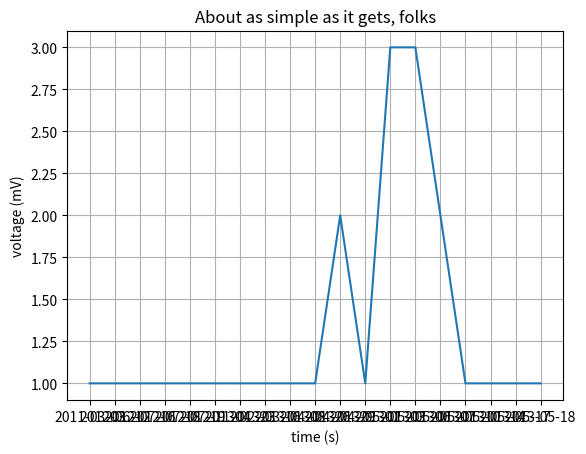

Recreate this plot in Python.
#!/bin/env python3
# file : graph_encours.py

"""Un module pour tracer des graphes sur les données des encours.

Il faut réaliser un tableau de contingence (nombre de dossiers par jour).
"""


def get_array_frequency(word_lst):
    """retourne un dictionnaire de fréquence"""
    pass
    dict_of_words = {}
    for word in word_lst:
        if word in dict_of_words:
            dict_of_words[word] = dict_of_words[word] + 1
        else:
            dict_of_words[word] = 1
    return dict_of_words


data = ['2011-03-03', '2012-06-12', '2012-07-16', '2012-07-18',
'2012-07-19', '2012-11-04', '2013-02-23', '2013-03-16', '2013-04-08',
'2013-04-26', '2013-04-29', '2013-04-29', '2013-05-01', '2013-05-03',
'2013-05-03', '2013-05-03', '2013-05-06', '2013-05-06', '2013-05-06',
'2013-05-07', '2013-05-07', '2013-05-10', '2013-05-14', '2013-05-17',
'2013-05-18']

a = get_array_frequency(data)
sorted_data = sorted(a.items())
print(data)
print(a)
print(sorted_data)



import matplotlib.pyplot as plt
# import numpy as np

x = [ sorted_data[i][0] for i in range(len(sorted_data)) ]

y = [ sorted_data[i][1] for i in range(len(sorted_data)) ]
plt.plot(x, y)

plt.xlabel('time (s)')
plt.ylabel('voltage (mV)')
plt.title('About as simple as it gets, folks')
plt.grid(True)
plt.savefig("test.png")
plt.show()
